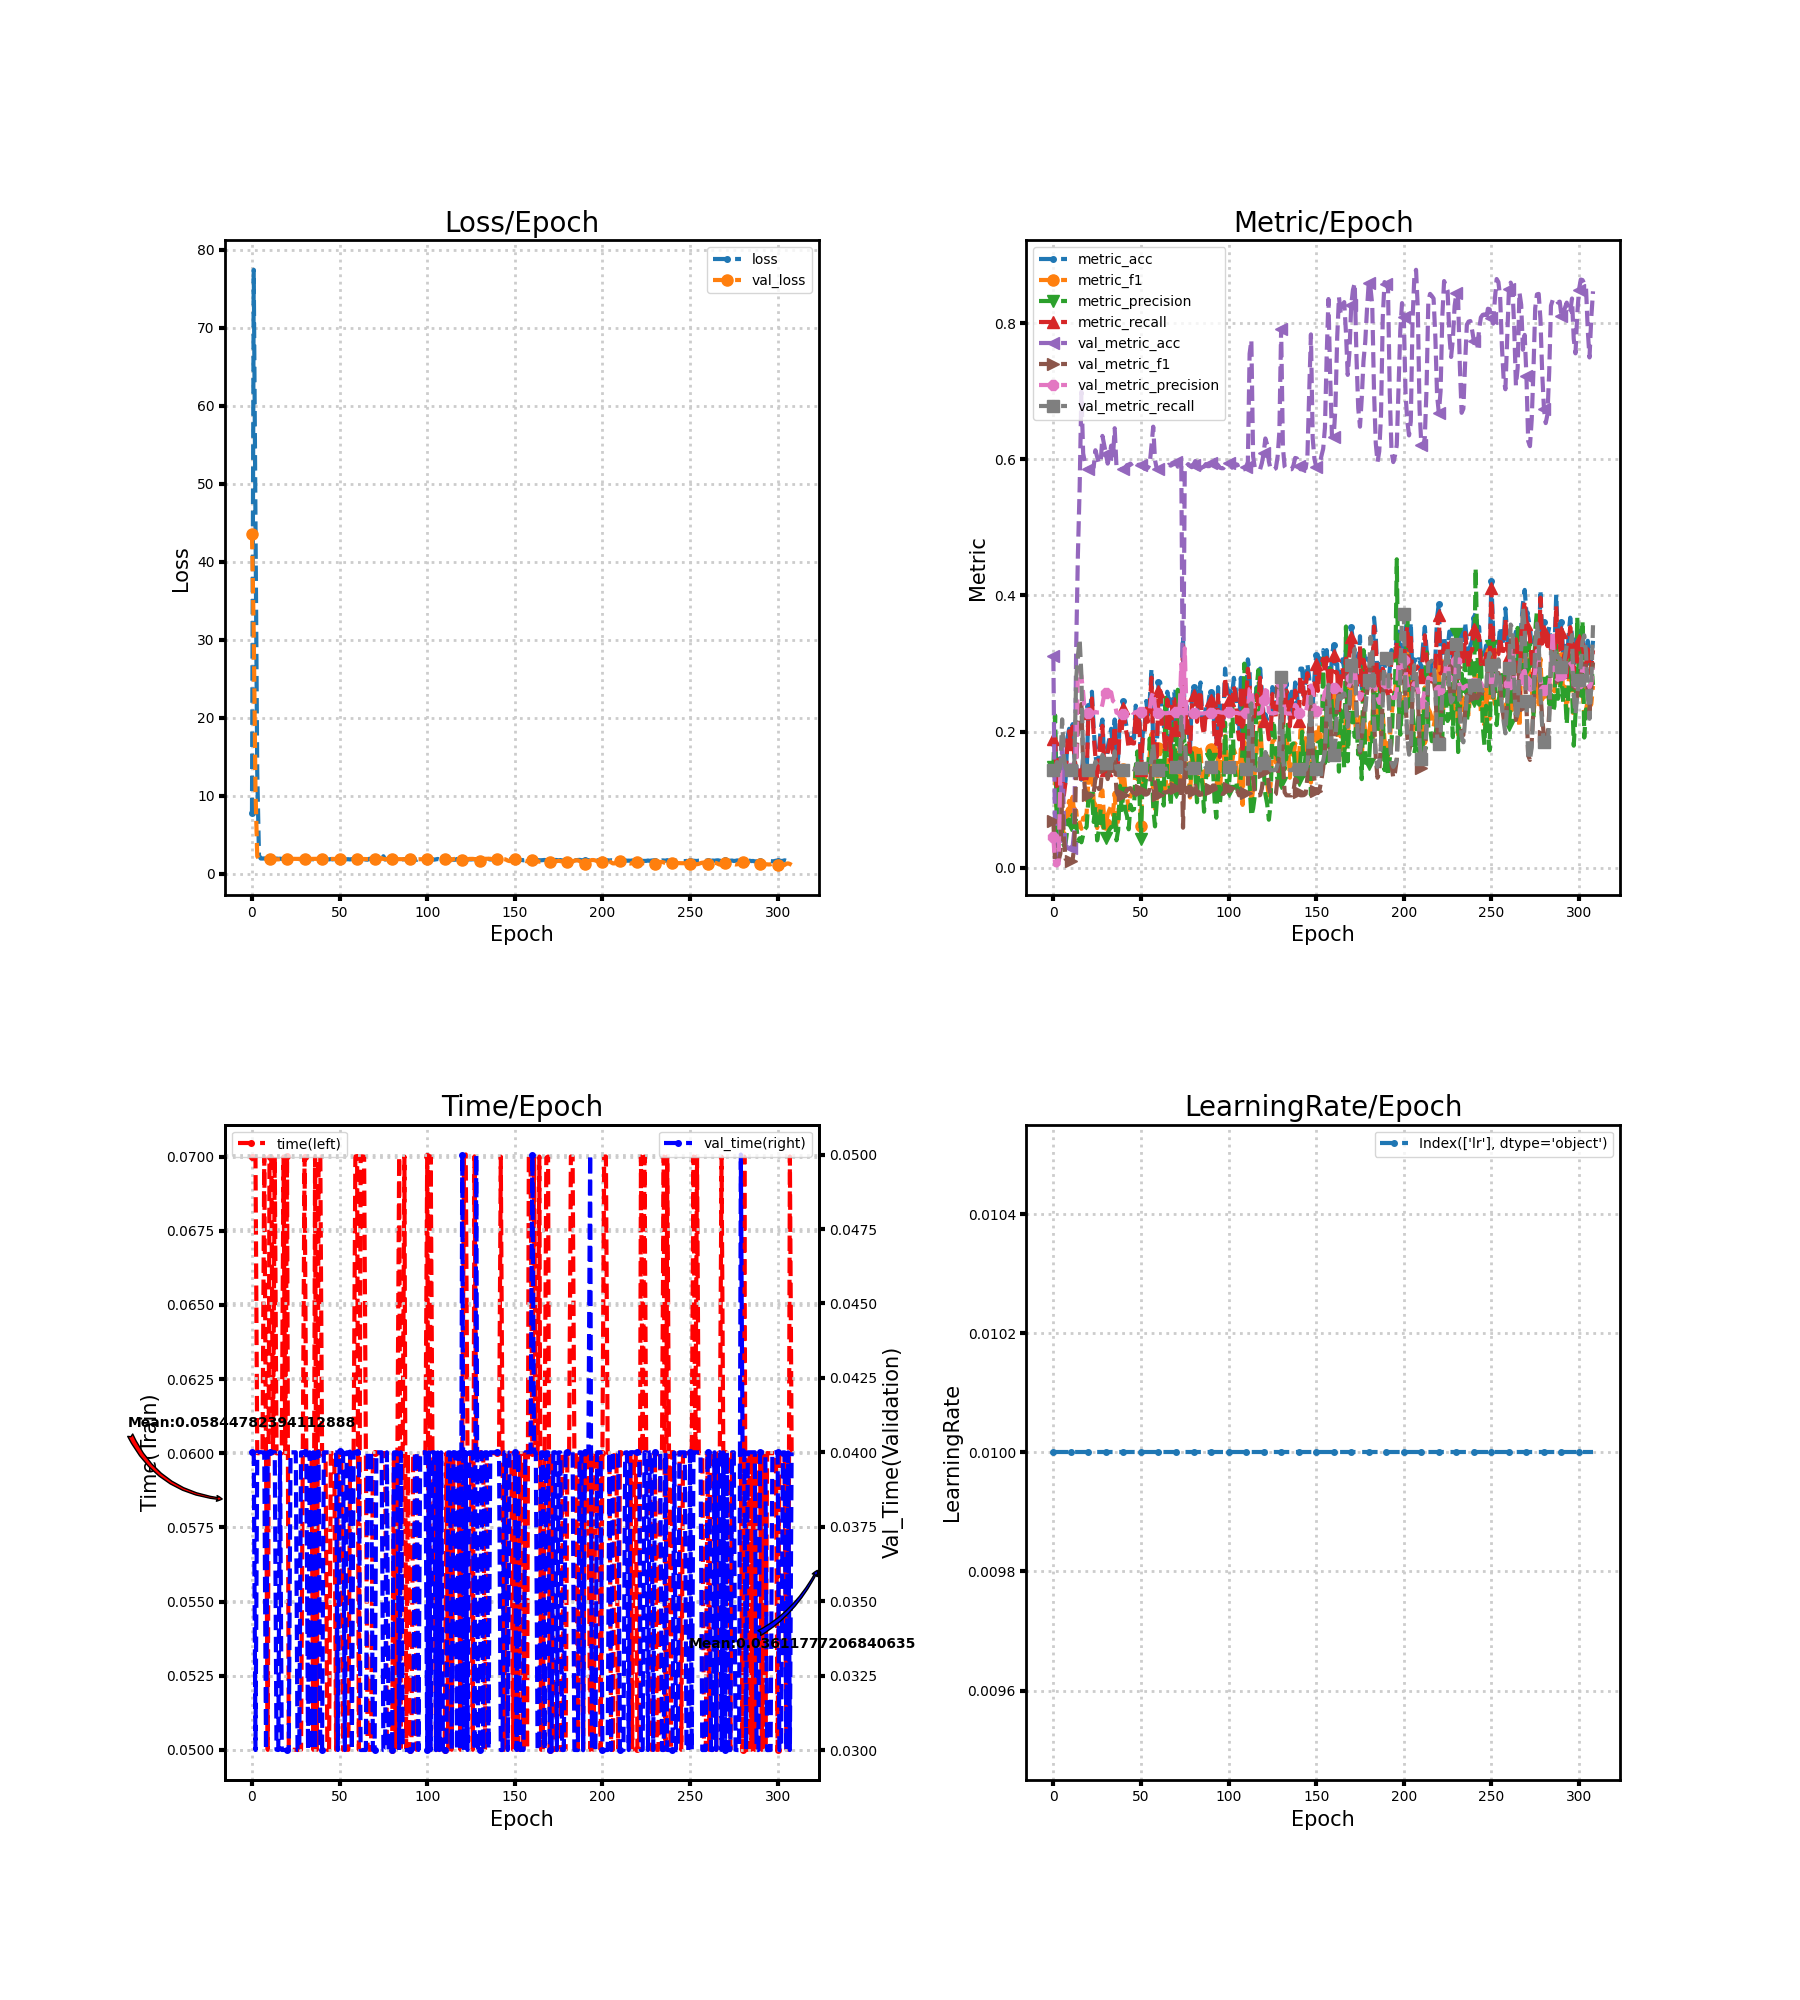

Source data for this figure (header and first rows):
loss, metric_acc, metric_f1, metric_precision, metric_recall, time, lr, val_loss, val_metric_acc, val_metric_f1, val_metric_precision, val_metric_recall, val_time
7.752, 0.1837, 0.1435, 0.1472, 0.1896, 0.07, 0.01, 43.56, 0.3112, 0.06782, 0.04446, 0.1429, 0.04
77.41, 0.1973, 0.1313, 0.2237, 0.1905, 0.07, 0.01, 30.79, 0.02638, 0.007342, 0.003768, 0.1429, 0.04
44.97, 0.1224, 0.06001, 0.04006, 0.12, 0.07, 0.01, 10.65, 0.01206, 0.005945, 0.003071, 0.1551, 0.03
13.03, 0.1633, 0.1358, 0.1508, 0.1586, 0.06, 0.01, 2.232, 0.02562, 0.01029, 0.005343, 0.1388, 0.04
2.329, 0.1565, 0.1255, 0.1083, 0.1578, 0.06, 0.01, 1.896, 0.04145, 0.02065, 0.1467, 0.1498, 0.04
1.941, 0.1361, 0.06098, 0.04002, 0.1333, 0.06, 0.01, 1.857, 0.1899, 0.1071, 0.1474, 0.2179, 0.04001
1.938, 0.1088, 0.04919, 0.03236, 0.1064, 0.06, 0.01, 1.879, 0.07084, 0.04339, 0.1468, 0.1633, 0.04
1.951, 0.1293, 0.05519, 0.03603, 0.1274, 0.07, 0.01, 1.9, 0.0324, 0.01281, 0.1466, 0.1456, 0.04
1.917, 0.1905, 0.0851, 0.05795, 0.1874, 0.06, 0.01, 1.906, 0.03014, 0.01079, 0.1466, 0.1446, 0.03
1.929, 0.2041, 0.09807, 0.07079, 0.2004, 0.05, 0.01, 1.907, 0.02864, 0.009419, 0.1466, 0.1439, 0.04
1.927, 0.1837, 0.08387, 0.06241, 0.1812, 0.07, 0.01, 1.907, 0.02864, 0.009419, 0.1466, 0.1439, 0.04
1.92, 0.2109, 0.104, 0.07759, 0.2072, 0.07, 0.01, 1.899, 0.0309, 0.01147, 0.1466, 0.1449, 0.04
1.925, 0.1633, 0.07446, 0.05225, 0.1608, 0.06, 0.01, 1.883, 0.05576, 0.03221, 0.1467, 0.1563, 0.04
1.874, 0.1497, 0.08382, 0.06454, 0.145, 0.07, 0.01, 1.828, 0.3203, 0.1475, 0.1447, 0.2778, 0.04
1.938, 0.1361, 0.05988, 0.03892, 0.1299, 0.06, 0.01, 1.83, 0.4597, 0.2053, 0.2892, 0.3112, 0.03001
1.9, 0.1497, 0.06628, 0.04318, 0.1429, 0.06, 0.01, 1.831, 0.5584, 0.2352, 0.2903, 0.3358, 0.03
1.917, 0.1293, 0.05708, 0.03723, 0.1234, 0.06, 0.01, 1.862, 0.6993, 0.2405, 0.2813, 0.2828, 0.04
1.891, 0.1633, 0.07325, 0.04795, 0.1558, 0.06, 0.01, 1.885, 0.6089, 0.149, 0.2571, 0.1544, 0.03
1.913, 0.1293, 0.07263, 0.05655, 0.124, 0.07, 0.01, 1.887, 0.5953, 0.1156, 0.2274, 0.1477, 0.03
1.918, 0.1361, 0.08075, 0.05997, 0.1314, 0.06, 0.01, 1.903, 0.587, 0.1077, 0.2266, 0.1439, 0.03
1.911, 0.2381, 0.132, 0.1022, 0.2279, 0.07, 0.01, 1.906, 0.5863, 0.1069, 0.2265, 0.1435, 0.03
1.877, 0.2313, 0.1284, 0.1083, 0.2217, 0.05, 0.01, 1.906, 0.5855, 0.1062, 0.2265, 0.1432, 0.03
1.92, 0.2585, 0.1474, 0.1092, 0.2486, 0.05, 0.01, 1.905, 0.5863, 0.107, 0.2266, 0.1435, 0.04
1.888, 0.2041, 0.09731, 0.06711, 0.1948, 0.05, 0.01, 1.9, 0.5885, 0.1093, 0.227, 0.1446, 0.04
1.866, 0.1701, 0.09211, 0.09034, 0.163, 0.05, 0.01, 1.885, 0.6134, 0.1314, 0.2289, 0.156, 0.04
1.906, 0.1361, 0.05811, 0.04006, 0.1299, 0.05, 0.01, 1.89, 0.6036, 0.123, 0.228, 0.1515, 0.04
1.853, 0.1701, 0.08036, 0.05588, 0.1623, 0.05, 0.01, 1.896, 0.5946, 0.1155, 0.2281, 0.1474, 0.03
1.883, 0.2041, 0.1087, 0.08552, 0.1954, 0.05, 0.01, 1.895, 0.5953, 0.1182, 0.2307, 0.1477, 0.03
1.826, 0.2177, 0.1137, 0.08578, 0.2084, 0.05, 0.01, 1.883, 0.6345, 0.155, 0.24, 0.1657, 0.04
1.882, 0.1565, 0.06919, 0.04698, 0.1494, 0.06, 0.01, 1.883, 0.6217, 0.1553, 0.2539, 0.1598, 0.04
1.878, 0.1497, 0.06382, 0.04354, 0.1429, 0.07, 0.01, 1.884, 0.6081, 0.1479, 0.257, 0.1539, 0.04
1.884, 0.1769, 0.078, 0.0511, 0.1688, 0.06, 0.01, 1.888, 0.5938, 0.1302, 0.2495, 0.147, 0.04
1.847, 0.1905, 0.08515, 0.05587, 0.1818, 0.06, 0.01, 1.884, 0.6044, 0.1421, 0.2543, 0.1519, 0.03002
1.835, 0.2041, 0.09037, 0.05981, 0.1948, 0.06, 0.01, 1.878, 0.6202, 0.1579, 0.2576, 0.1596, 0.04
1.856, 0.1769, 0.07735, 0.05367, 0.1688, 0.06, 0.01, 1.884, 0.6029, 0.1348, 0.2449, 0.1512, 0.03
1.84, 0.2177, 0.1097, 0.08252, 0.2081, 0.05, 0.01, 1.874, 0.6458, 0.1645, 0.2428, 0.1709, 0.04
1.9, 0.1429, 0.05781, 0.04012, 0.1364, 0.07, 0.01, 1.898, 0.5908, 0.112, 0.2278, 0.1456, 0.03
1.811, 0.1633, 0.0702, 0.05536, 0.1558, 0.05, 0.01, 1.909, 0.5855, 0.1062, 0.2265, 0.1432, 0.04
1.898, 0.2245, 0.147, 0.1203, 0.2155, 0.07, 0.01, 1.912, 0.5855, 0.1062, 0.2265, 0.1432, 0.04002
1.878, 0.2109, 0.1127, 0.08464, 0.2013, 0.07, 0.01, 1.913, 0.5855, 0.1062, 0.2265, 0.1432, 0.03
1.871, 0.2449, 0.1454, 0.1102, 0.2344, 0.06, 0.01, 1.911, 0.5855, 0.1062, 0.2265, 0.1432, 0.03
1.817, 0.2177, 0.1176, 0.08523, 0.2078, 0.06, 0.01, 1.903, 0.5878, 0.1085, 0.2268, 0.1442, 0.04
1.829, 0.2041, 0.1052, 0.07615, 0.1951, 0.06, 0.01, 1.888, 0.5916, 0.1148, 0.2306, 0.146, 0.04
1.848, 0.1837, 0.08497, 0.0563, 0.1753, 0.05, 0.01, 1.886, 0.5923, 0.1157, 0.2308, 0.1463, 0.04
1.828, 0.1973, 0.1074, 0.09229, 0.1892, 0.05, 0.01, 1.885, 0.5938, 0.1168, 0.2306, 0.147, 0.04
1.873, 0.1905, 0.1076, 0.08423, 0.1827, 0.06001, 0.01, 1.893, 0.5901, 0.1114, 0.2279, 0.1453, 0.04
1.828, 0.1905, 0.1072, 0.08592, 0.1824, 0.06, 0.01, 1.897, 0.5878, 0.1089, 0.2274, 0.1442, 0.04
1.865, 0.2381, 0.1485, 0.1477, 0.2276, 0.06001, 0.01, 1.891, 0.5908, 0.1126, 0.2287, 0.1456, 0.04
1.853, 0.2041, 0.1299, 0.1709, 0.1951, 0.05, 0.01, 1.891, 0.5916, 0.113, 0.2283, 0.146, 0.04
1.78, 0.2313, 0.1372, 0.1166, 0.2217, 0.06, 0.01, 1.885, 0.5923, 0.1151, 0.2301, 0.1463, 0.03
1.825, 0.1497, 0.06188, 0.04202, 0.1429, 0.06, 0.01, 1.887, 0.5916, 0.1135, 0.2289, 0.146, 0.04003
1.866, 0.1973, 0.1379, 0.141, 0.1886, 0.06, 0.01, 1.89, 0.5893, 0.1108, 0.228, 0.1449, 0.04
1.828, 0.2041, 0.1165, 0.1123, 0.1948, 0.05, 0.01, 1.896, 0.5863, 0.1075, 0.2273, 0.1435, 0.04
1.804, 0.2449, 0.1562, 0.133, 0.2338, 0.05, 0.01, 1.895, 0.5863, 0.1073, 0.227, 0.1435, 0.03
1.845, 0.2245, 0.1404, 0.1396, 0.2146, 0.05, 0.01, 1.891, 0.5878, 0.1088, 0.2272, 0.1442, 0.04
1.851, 0.2449, 0.166, 0.1898, 0.2341, 0.05, 0.01, 1.874, 0.5931, 0.1161, 0.2306, 0.1467, 0.04
1.821, 0.2925, 0.1964, 0.1615, 0.2792, 0.06, 0.01, 1.835, 0.6209, 0.1529, 0.2511, 0.1595, 0.04002
1.866, 0.1769, 0.09784, 0.08766, 0.1688, 0.06, 0.01, 1.819, 0.6481, 0.1761, 0.2581, 0.1826, 0.03
1.826, 0.1905, 0.08633, 0.0606, 0.1818, 0.06, 0.01, 1.852, 0.5991, 0.1252, 0.2358, 0.1494, 0.04
1.826, 0.1701, 0.1007, 0.09598, 0.1623, 0.07, 0.01, 1.886, 0.5863, 0.1075, 0.2272, 0.1435, 0.04
... 249 more rows
